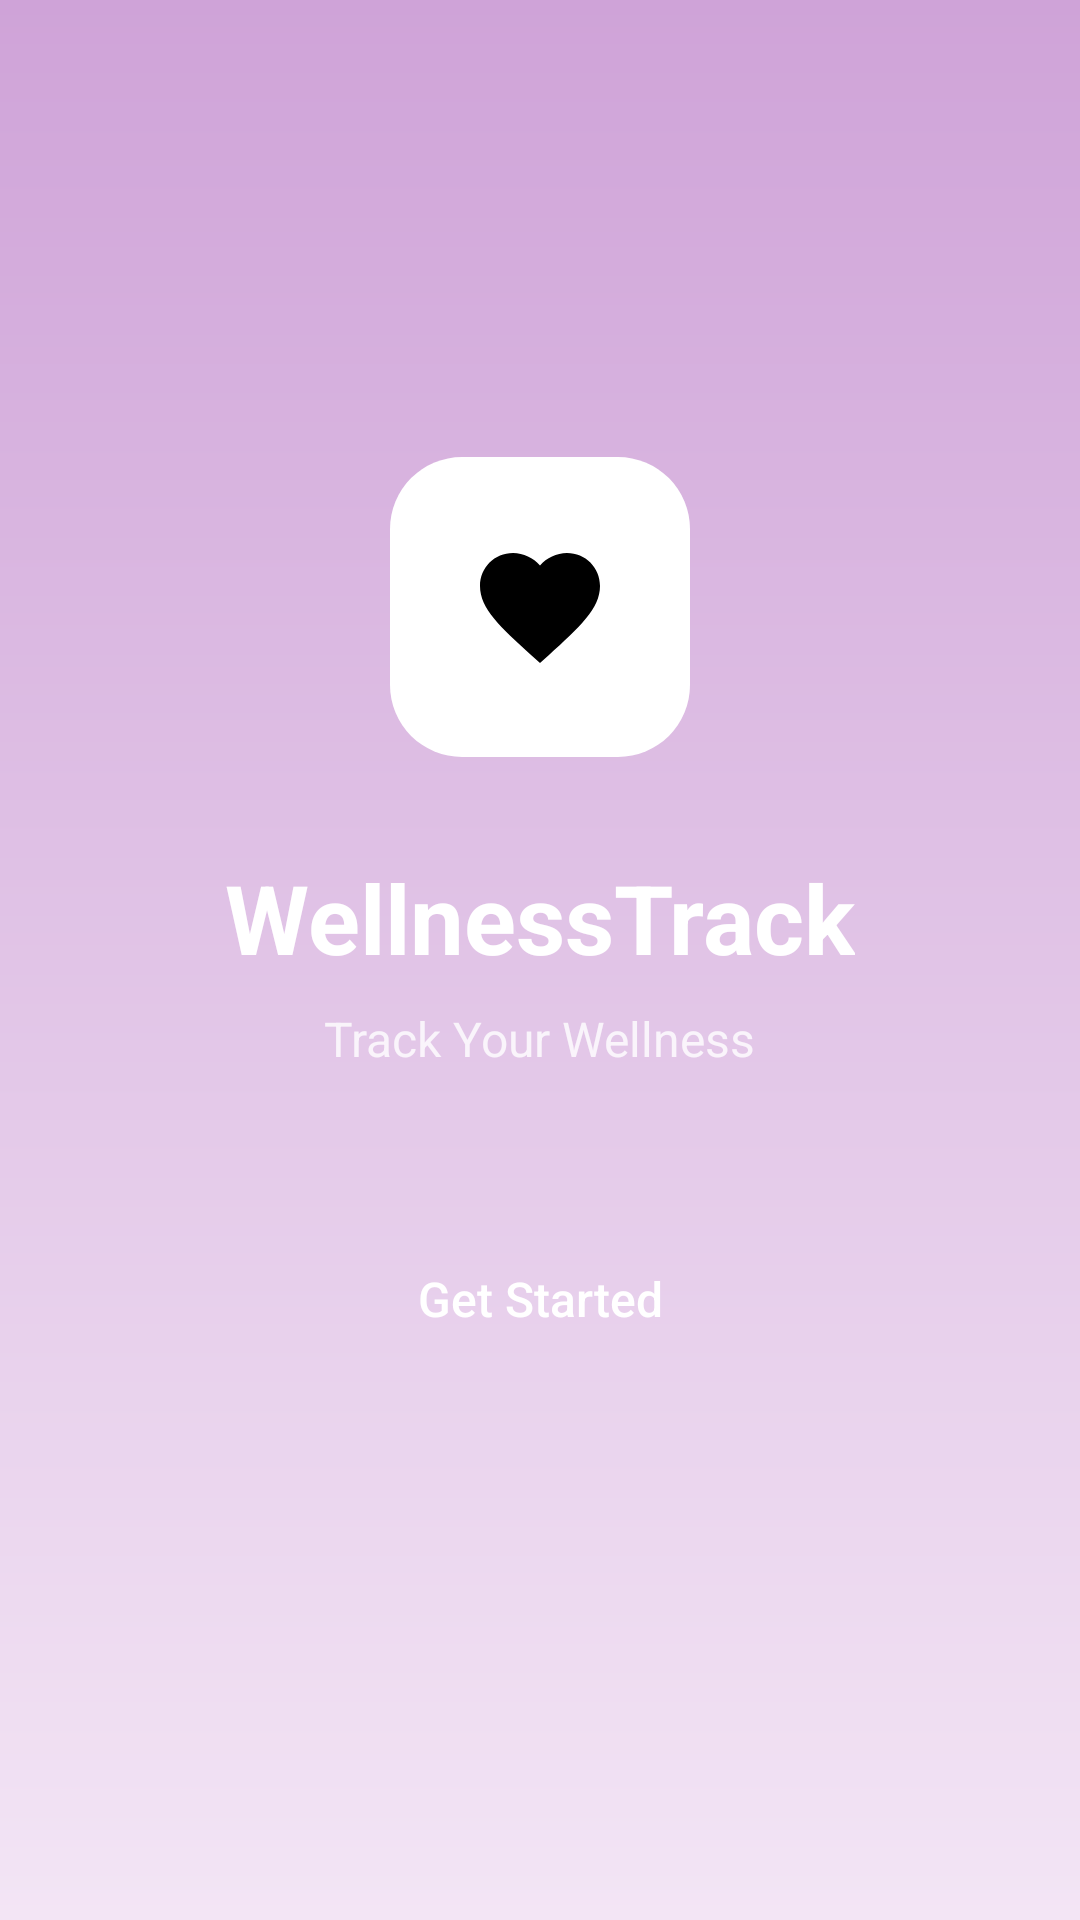

This screen was rendered from an Android layout file. Write that file and the resources it references.
<!-- AndroidManifest.xml: application theme Theme.WELLNESSHOME -->
<!-- res/layout/activity_splash.xml -->
<?xml version="1.0" encoding="utf-8"?>
<androidx.constraintlayout.widget.ConstraintLayout xmlns:android="http://schemas.android.com/apk/res/android"
    xmlns:app="http://schemas.android.com/apk/res-auto"
    xmlns:tools="http://schemas.android.com/tools"
    android:layout_width="match_parent"
    android:layout_height="match_parent"
    android:background="@drawable/splash_gradient">

    
    <LinearLayout
        android:id="@+id/center_content"
        android:layout_width="wrap_content"
        android:layout_height="wrap_content"
        android:gravity="center"
        android:orientation="vertical"
        app:layout_constraintBottom_toBottomOf="parent"
        app:layout_constraintEnd_toEndOf="parent"
        app:layout_constraintStart_toStartOf="parent"
        app:layout_constraintTop_toTopOf="parent"
        app:layout_constraintVertical_bias="0.35">

        
        <FrameLayout
            android:layout_width="100dp"
            android:layout_height="100dp"
            android:background="@drawable/rounded_card">

            <ImageView
                android:layout_width="48dp"
                android:layout_height="48dp"
                android:layout_gravity="center"
                android:src="@drawable/ic_heart"
                app:tint="@color/black" />
        </FrameLayout>

        <Space
            android:layout_width="match_parent"
            android:layout_height="32dp" />

        
        <TextView
            android:layout_width="wrap_content"
            android:layout_height="wrap_content"
            android:text="WellnessTrack"
            android:textColor="@color/white"
            android:textSize="32sp"
            android:textStyle="bold" />

        <Space
            android:layout_width="match_parent"
            android:layout_height="8dp" />

        
        <TextView
            android:layout_width="wrap_content"
            android:layout_height="wrap_content"
            android:text="Track Your Wellness"
            android:alpha="0.8"
            android:textColor="@color/white"
            android:textSize="16sp" />

    </LinearLayout>

    
    <androidx.appcompat.widget.AppCompatButton
        android:id="@+id/btnGetStarted"
        android:layout_width="0dp"
        android:layout_height="56dp"
        android:layout_marginHorizontal="48dp"
        android:layout_marginTop="48dp"
        android:background="@drawable/rounded_button"
        android:text="Get Started"
        android:clickable="false"
        android:textAllCaps="false"
        android:textColor="@color/white"
        android:textSize="16sp"
        app:layout_constraintEnd_toEndOf="parent"
        app:layout_constraintStart_toStartOf="parent"
        app:layout_constraintTop_toBottomOf="@id/center_content" />

</androidx.constraintlayout.widget.ConstraintLayout>
<!-- resources referenced by this layout -->
<resources>
  <color name="black">#FF000000</color>
  <color name="white">#FFFFFFFF</color>
  <!-- drawable ic_heart (drawable) -->
  <vector xmlns:android="http://schemas.android.com/apk/res/android"
      android:width="24dp"
      android:height="24dp"
      android:viewportWidth="24"
      android:viewportHeight="24"
      android:tint="#F48FB1">
    <path
        android:fillColor="@android:color/white"
        android:pathData="M12,21.35l-1.45,-1.32C5.4,15.36 2,12.28 2,8.5 2,5.42 4.42,3 7.5,3c1.74,0 3.41,0.81 4.5,2.09C13.09,3.81 14.76,3 16.5,3 19.58,3 22,5.42 22,8.5c0,3.78 -3.4,6.86 -8.55,11.54L12,21.35z"/>
  </vector>
  <!-- drawable rounded_card (drawable) -->
  <?xml version="1.0" encoding="utf-8"?>
  <shape xmlns:android="http://schemas.android.com/apk/res/android" 
      android:shape="rectangle">
      <solid android:color="@color/white"/>
      <corners android:radius="24dp"/>
      <padding android:left="16dp" android:top="16dp" android:right="16dp" android:bottom="16dp"/>
      
  </shape>
  <!-- drawable splash_gradient (drawable) -->
  <?xml version="1.0" encoding="utf-8"?>
  <shape xmlns:android="http://schemas.android.com/apk/res/android">
      <gradient
          android:startColor="@color/splash_bg_start"
          android:endColor="@color/splash_bg_end"
          android:angle="270"
          android:type="linear"/>
  </shape>
  <style name="Theme.WELLNESSHOME" parent="Base.Theme.WELLNESSHOME" />
  <color name="splash_bg_start">#CFA3D8</color>
  <color name="splash_bg_end">#F3E5F5</color>
  <style name="Base.Theme.WELLNESSHOME" parent="Theme.Material3.DayNight.NoActionBar">
          
          
      </style>
</resources>
